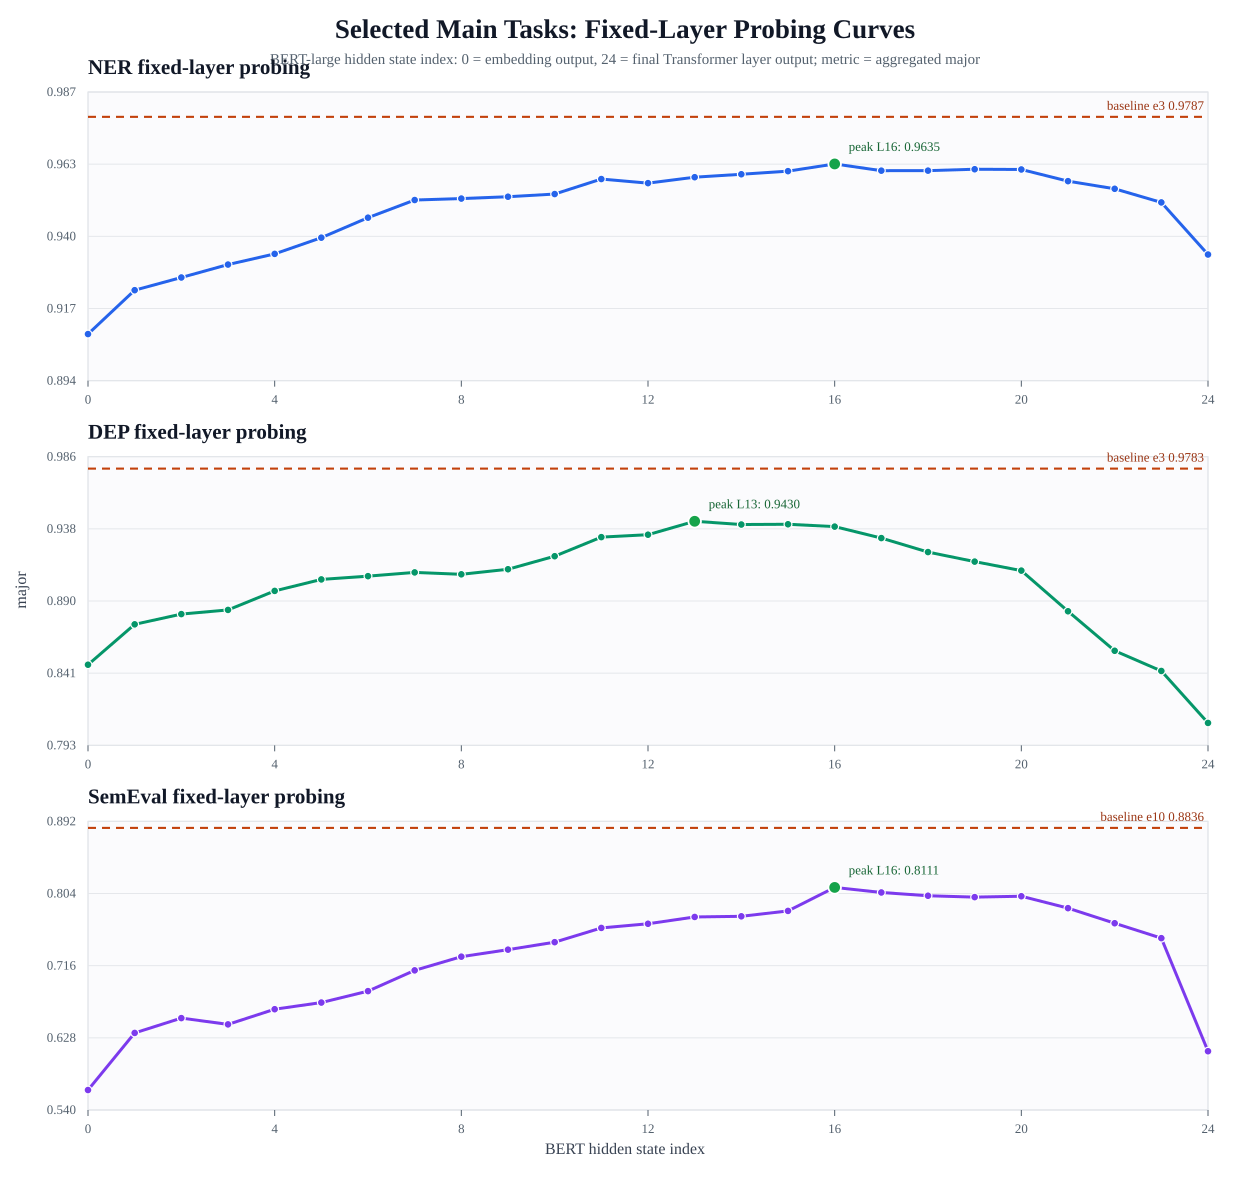

The file beside this chart, header and first rows:
task, layer, major, baseline_run, baseline_major, peak_layer, peak_major
ner, 0, 0.9088, formal_e3_ms256_tner, 0.9787, 16, 0.9635
ner, 1, 0.9229, formal_e3_ms256_tner, 0.9787, 16, 0.9635
ner, 2, 0.927, formal_e3_ms256_tner, 0.9787, 16, 0.9635
ner, 3, 0.9312, formal_e3_ms256_tner, 0.9787, 16, 0.9635
ner, 4, 0.9346, formal_e3_ms256_tner, 0.9787, 16, 0.9635
ner, 5, 0.9398, formal_e3_ms256_tner, 0.9787, 16, 0.9635
ner, 6, 0.9462, formal_e3_ms256_tner, 0.9787, 16, 0.9635
ner, 7, 0.9519, formal_e3_ms256_tner, 0.9787, 16, 0.9635
ner, 8, 0.9524, formal_e3_ms256_tner, 0.9787, 16, 0.9635
ner, 9, 0.953, formal_e3_ms256_tner, 0.9787, 16, 0.9635
ner, 10, 0.9538, formal_e3_ms256_tner, 0.9787, 16, 0.9635
ner, 11, 0.9587, formal_e3_ms256_tner, 0.9787, 16, 0.9635
ner, 12, 0.9574, formal_e3_ms256_tner, 0.9787, 16, 0.9635
ner, 13, 0.9593, formal_e3_ms256_tner, 0.9787, 16, 0.9635
ner, 14, 0.9602, formal_e3_ms256_tner, 0.9787, 16, 0.9635
ner, 15, 0.9612, formal_e3_ms256_tner, 0.9787, 16, 0.9635
ner, 16, 0.9635, formal_e3_ms256_tner, 0.9787, 16, 0.9635
ner, 17, 0.9614, formal_e3_ms256_tner, 0.9787, 16, 0.9635
ner, 18, 0.9614, formal_e3_ms256_tner, 0.9787, 16, 0.9635
ner, 19, 0.9618, formal_e3_ms256_tner, 0.9787, 16, 0.9635
ner, 20, 0.9618, formal_e3_ms256_tner, 0.9787, 16, 0.9635
ner, 21, 0.958, formal_e3_ms256_tner, 0.9787, 16, 0.9635
ner, 22, 0.9555, formal_e3_ms256_tner, 0.9787, 16, 0.9635
ner, 23, 0.9512, formal_e3_ms256_tner, 0.9787, 16, 0.9635
ner, 24, 0.9344, formal_e3_ms256_tner, 0.9787, 16, 0.9635
dep, 0, 0.8469, formal_e3_ms256_retry1, 0.9783, 13, 0.943
dep, 1, 0.874, formal_e3_ms256_retry1, 0.9783, 13, 0.943
dep, 2, 0.8809, formal_e3_ms256_retry1, 0.9783, 13, 0.943
dep, 3, 0.8836, formal_e3_ms256_retry1, 0.9783, 13, 0.943
dep, 4, 0.8964, formal_e3_ms256_retry1, 0.9783, 13, 0.943
dep, 5, 0.9041, formal_e3_ms256_retry1, 0.9783, 13, 0.943
dep, 6, 0.9063, formal_e3_ms256_retry1, 0.9783, 13, 0.943
dep, 7, 0.9088, formal_e3_ms256_retry1, 0.9783, 13, 0.943
dep, 8, 0.9075, formal_e3_ms256_retry1, 0.9783, 13, 0.943
dep, 9, 0.9109, formal_e3_ms256_retry1, 0.9783, 13, 0.943
dep, 10, 0.9196, formal_e3_ms256_retry1, 0.9783, 13, 0.943
dep, 11, 0.9324, formal_e3_ms256_retry1, 0.9783, 13, 0.943
dep, 12, 0.934, formal_e3_ms256_retry1, 0.9783, 13, 0.943
dep, 13, 0.943, formal_e3_ms256_retry1, 0.9783, 13, 0.943
dep, 14, 0.9408, formal_e3_ms256_retry1, 0.9783, 13, 0.943
dep, 15, 0.941, formal_e3_ms256_retry1, 0.9783, 13, 0.943
dep, 16, 0.9394, formal_e3_ms256_retry1, 0.9783, 13, 0.943
dep, 17, 0.9318, formal_e3_ms256_retry1, 0.9783, 13, 0.943
dep, 18, 0.9224, formal_e3_ms256_retry1, 0.9783, 13, 0.943
dep, 19, 0.916, formal_e3_ms256_retry1, 0.9783, 13, 0.943
dep, 20, 0.91, formal_e3_ms256_retry1, 0.9783, 13, 0.943
dep, 21, 0.8828, formal_e3_ms256_retry1, 0.9783, 13, 0.943
dep, 22, 0.8563, formal_e3_ms256_retry1, 0.9783, 13, 0.943
dep, 23, 0.8428, formal_e3_ms256_retry1, 0.9783, 13, 0.943
dep, 24, 0.808, formal_e3_ms256_retry1, 0.9783, 13, 0.943
semeval, 0, 0.5643, formal_e10_ms256, 0.8836, 16, 0.8111
semeval, 1, 0.6339, formal_e10_ms256, 0.8836, 16, 0.8111
semeval, 2, 0.6519, formal_e10_ms256, 0.8836, 16, 0.8111
semeval, 3, 0.6443, formal_e10_ms256, 0.8836, 16, 0.8111
semeval, 4, 0.6628, formal_e10_ms256, 0.8836, 16, 0.8111
semeval, 5, 0.6709, formal_e10_ms256, 0.8836, 16, 0.8111
semeval, 6, 0.6848, formal_e10_ms256, 0.8836, 16, 0.8111
semeval, 7, 0.7101, formal_e10_ms256, 0.8836, 16, 0.8111
semeval, 8, 0.7268, formal_e10_ms256, 0.8836, 16, 0.8111
semeval, 9, 0.7353, formal_e10_ms256, 0.8836, 16, 0.8111
... 15 more rows
